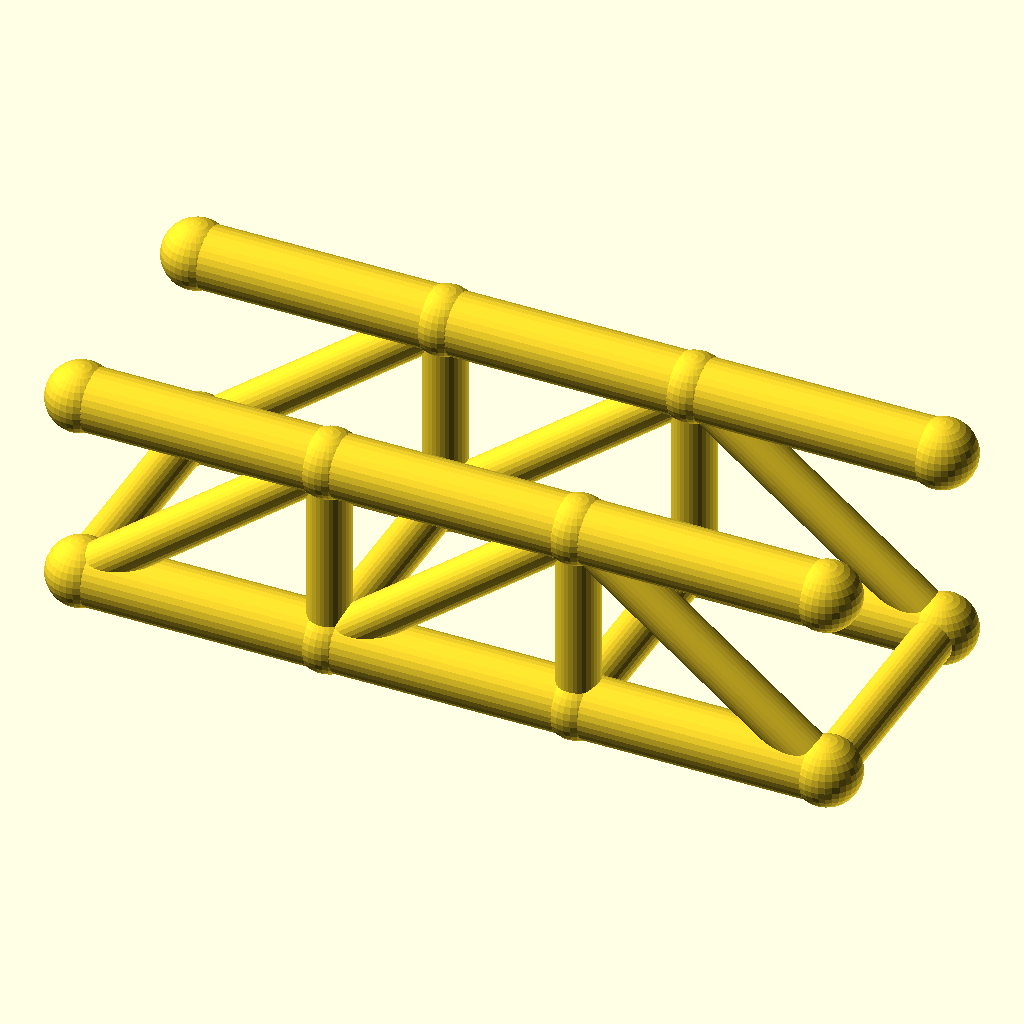
Cell 1: rendered with the file's own defaults.
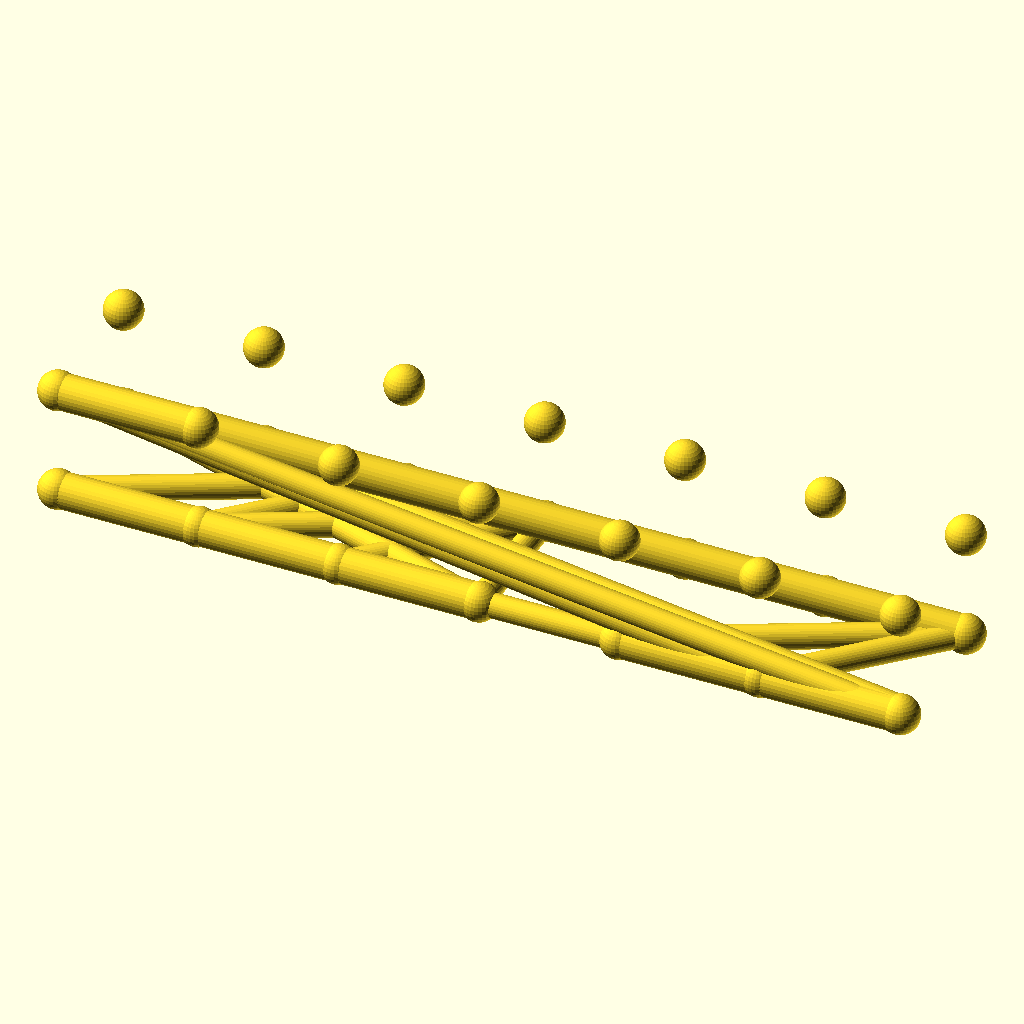
Cell 2: panels = 6 (everything else at default).
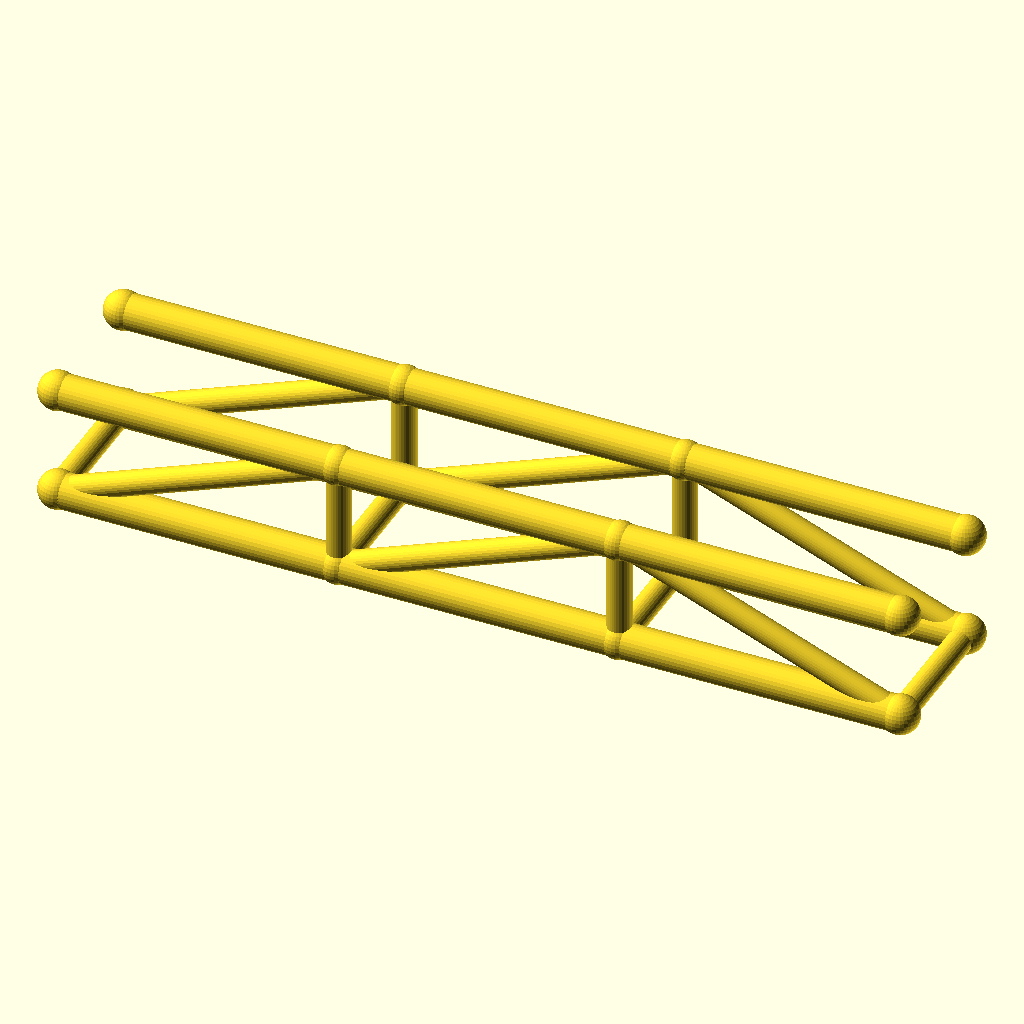
Cell 3: panel_p = 72 (everything else at default).
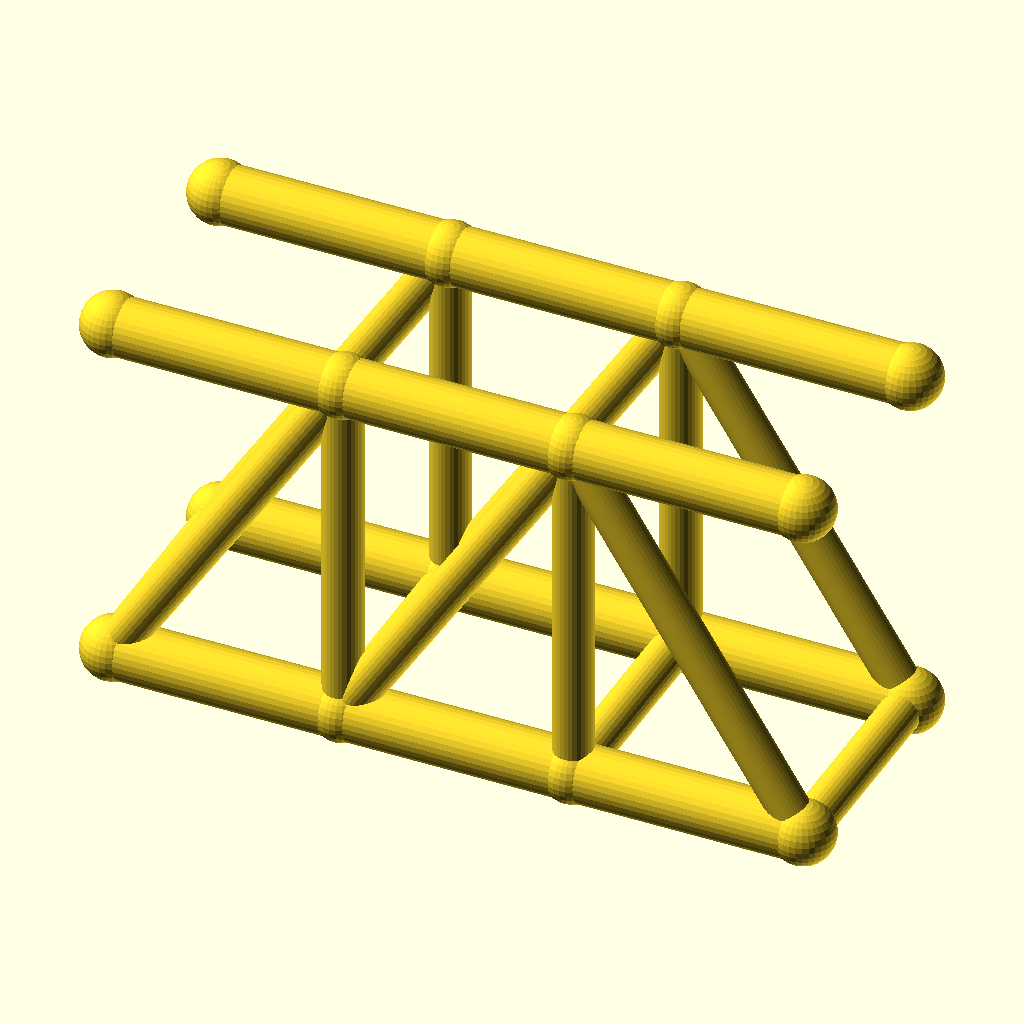
Cell 4 — truss_h set to 56, the other parameters unchanged.
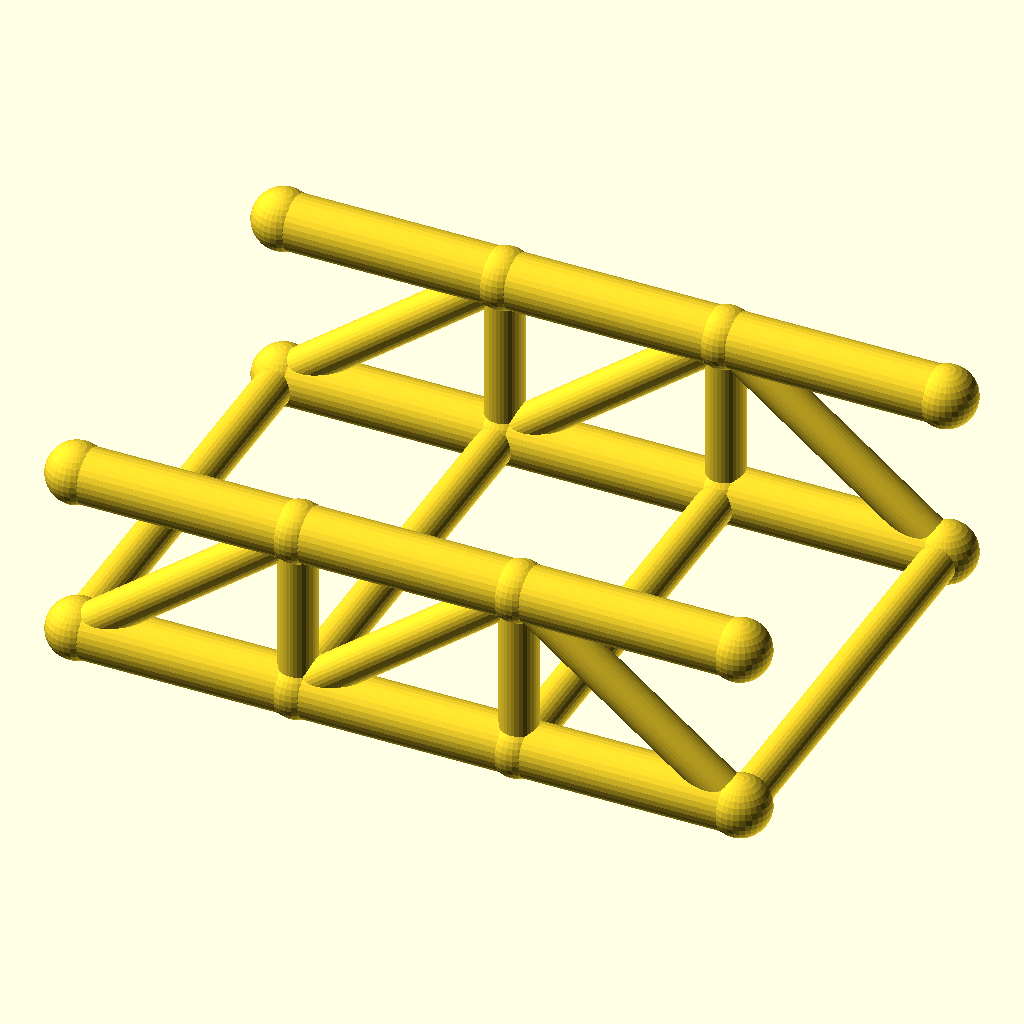
Cell 5 — track set to 72, the other parameters unchanged.
All cells are drawn from the same view direction (rotation 55°, 0°, 25°, orthographic, colour scheme Cornfield), but the view is re-fitted for each cell, so position and scale can differ between cells as well as the parameter.
OpenSCAD source file optional_data/data/wire2/bridgetrusses/scene_0161.scad:
$fn = 32;

// ----------------------------------------------------------------------
// Pratt through truss: span 108 mm, 3 panels, two trusses 36 mm apart
// ----------------------------------------------------------------------

// --- parameters (mm) ---
panels = 3;               // number of equal panels per truss
panel_p = 36;             // panel length, X
span = 108;               // truss span between end joints
truss_h = 28;             // truss height, Z
track = 36;               // distance between the two trusses, Y
chord_r = 4.5;            // chord member radius
web_r = 3.1;              // web member radius
deck_r = 3.1;             // deck beam radius
joint_r = 4.9;            // joint ball radius

bbox_x = span + 2 * joint_r;  // overall X, joints included
bbox_y = track + 2 * joint_r;  // overall Y, joints included
bbox_z = truss_h + 2 * joint_r;  // overall Z, joints included
chord_d = 2 * chord_r;  // chord stock diameter
web_d = 2 * web_r;  // web stock diameter
deck_d = 2 * deck_r;  // deck beam diameter
joint_d = 2 * joint_r;  // joint ball diameter
nodes = [for (side = [-1, 1], i = [0 : panels]) [i * panel_p, side * track / 2, 0], for (side = [-1, 1], i = [0 : panels]) [i * panel_p, side * track / 2, truss_h]];

module member(a, b, r) {
  /* round stock from joint a to joint b, ends buried in the joint balls */
  d = b - a;
  length = norm(d);
  translate(a) rotate([0, acos(d[2] / length), atan2(d[1], d[0])])
    cylinder(h = length, r = r);
}

module joint(p, r) {
  /* ball at the joint centre, fatter than every member meeting there */
  translate(p) sphere(r = r);
}

/* members - each call is one graph edge */
member(nodes[0], nodes[1], chord_r);
member(nodes[1], nodes[2], chord_r);
member(nodes[2], nodes[3], chord_r);
member(nodes[8], nodes[9], chord_r);
member(nodes[9], nodes[10], chord_r);
member(nodes[10], nodes[11], chord_r);
member(nodes[1], nodes[9], web_r);
member(nodes[2], nodes[10], web_r);
member(nodes[0], nodes[9], web_r);
member(nodes[1], nodes[10], web_r);
member(nodes[10], nodes[3], web_r);
member(nodes[4], nodes[5], chord_r);
member(nodes[5], nodes[6], chord_r);
member(nodes[6], nodes[7], chord_r);
member(nodes[12], nodes[13], chord_r);
member(nodes[13], nodes[14], chord_r);
member(nodes[14], nodes[15], chord_r);
member(nodes[5], nodes[13], web_r);
member(nodes[6], nodes[14], web_r);
member(nodes[4], nodes[13], web_r);
member(nodes[5], nodes[14], web_r);
member(nodes[14], nodes[7], web_r);
member(nodes[0], nodes[4], deck_r);
member(nodes[1], nodes[5], deck_r);
member(nodes[2], nodes[6], deck_r);
member(nodes[3], nodes[7], deck_r);

/* joint balls */
for (p = nodes) joint(p, joint_r);
Customizer parameters (derived from the source; name, type, default, range or options):
panels: number, default 3
panel_p: number, default 36
span: number, default 108
truss_h: number, default 28
track: number, default 36
chord_r: number, default 4.5
web_r: number, default 3.1
deck_r: number, default 3.1
joint_r: number, default 4.9
